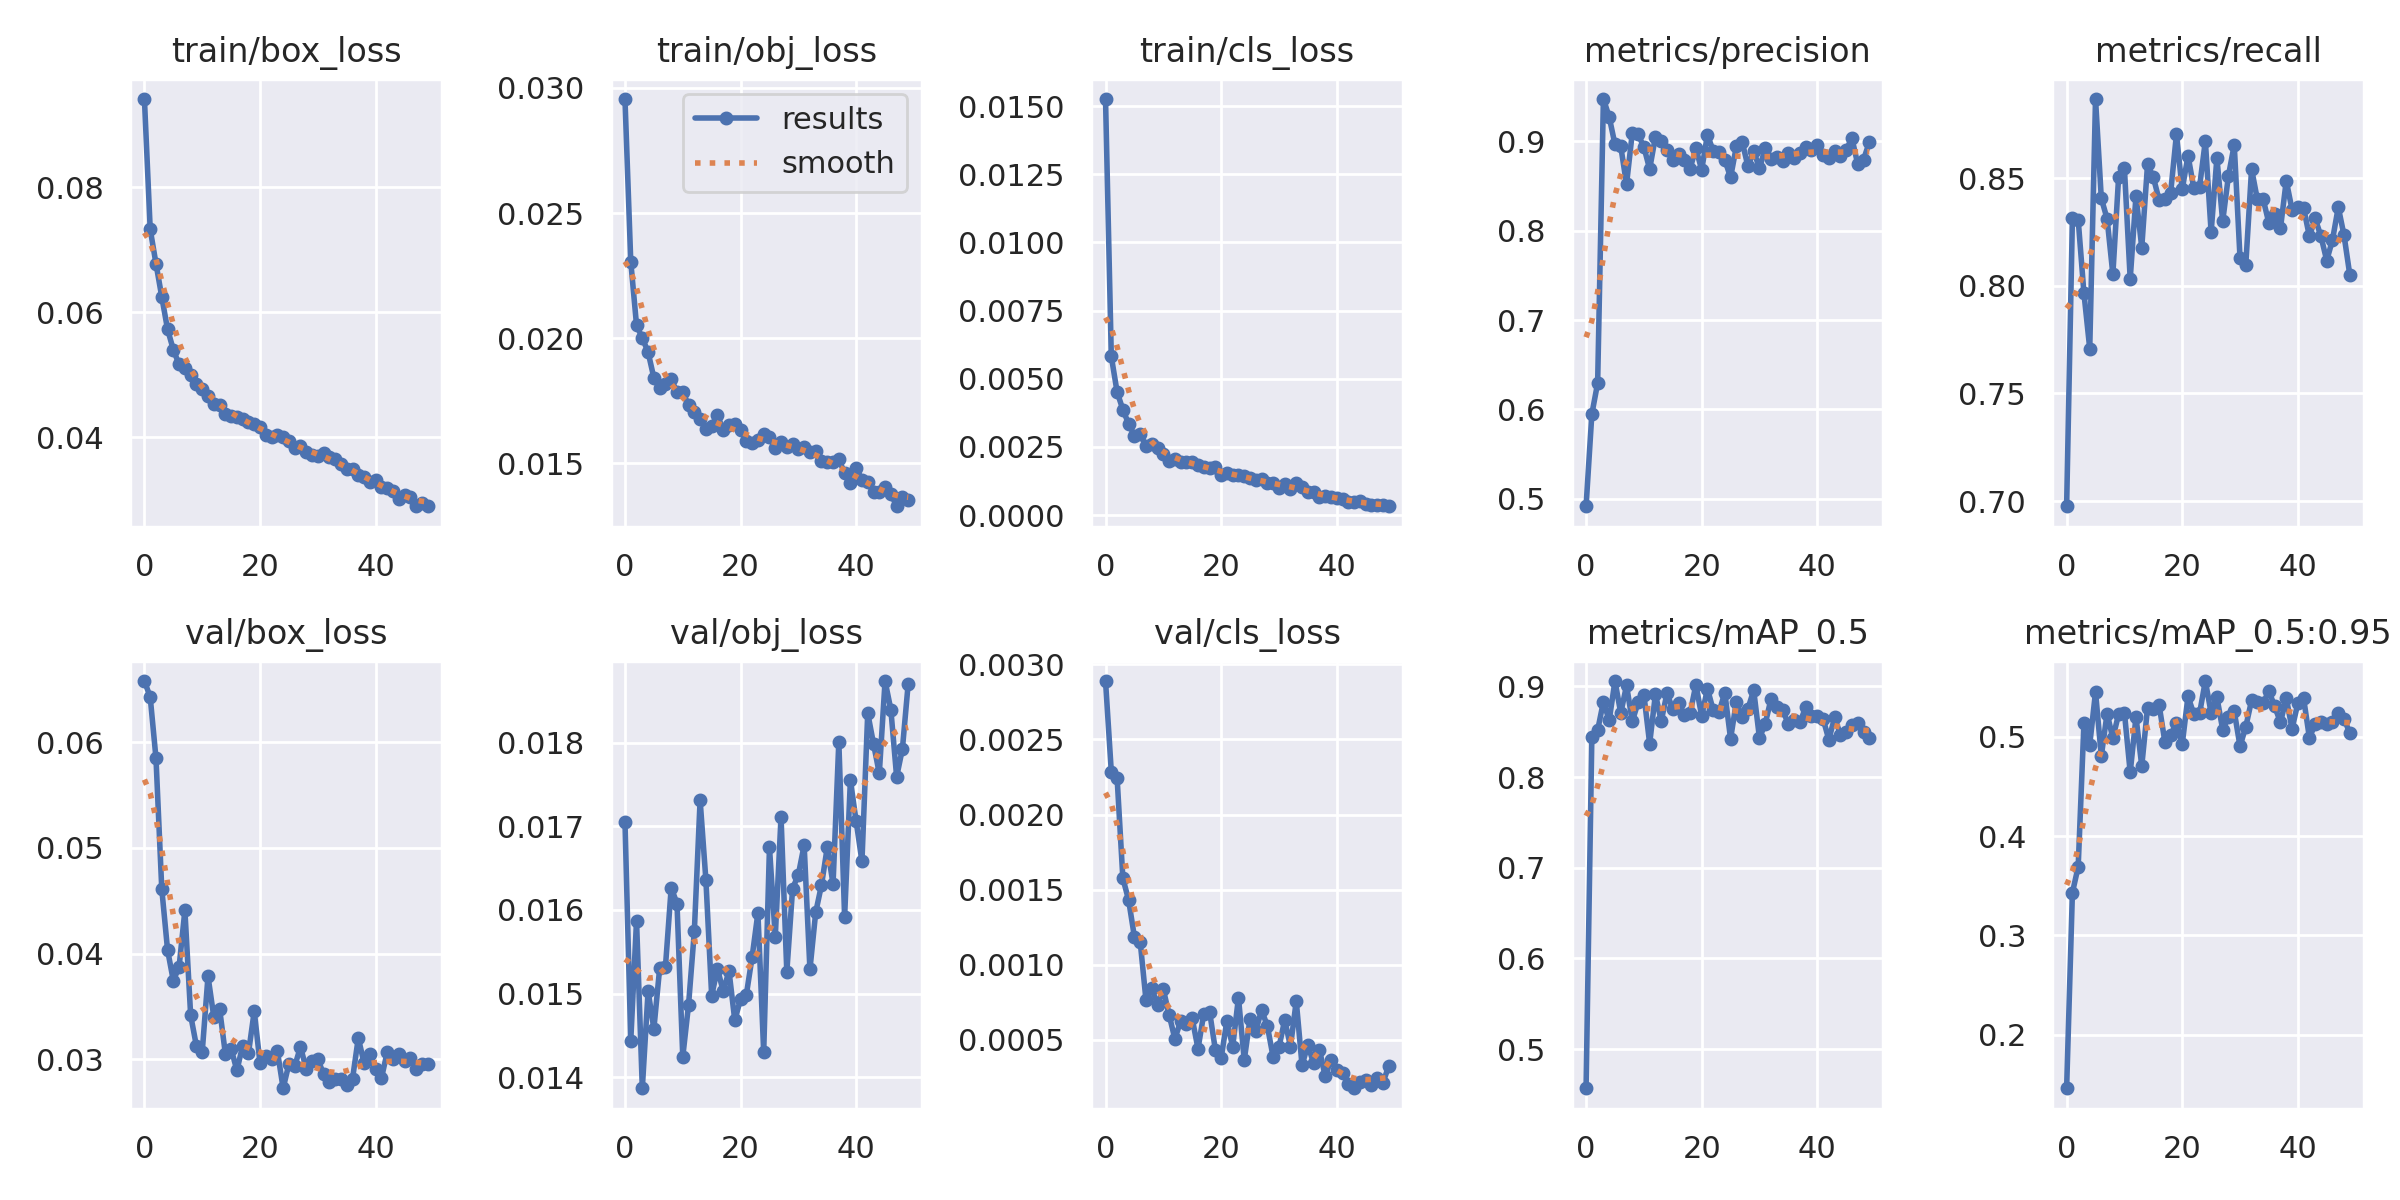

The file beside this chart, header and first rows:
epoch, train/box_loss, train/obj_loss, train/cls_loss, metrics/precision, metrics/recall, metrics/mAP_0.5, metrics/mAP_0.5:0.95, val/box_loss, val/obj_loss, val/cls_loss, x/lr0, x/lr1, x/lr2
0, 0.09414, 0.02955, 0.01526, 0.4917, 0.6976, 0.457, 0.1464, 0.0658, 0.01706, 0.00289, 0.07014, 0.003318, 0.003318
1, 0.07329, 0.02306, 0.00582, 0.5949, 0.8314, 0.8446, 0.343, 0.06428, 0.01443, 0.002285, 0.04001, 0.006519, 0.006519
2, 0.06779, 0.02052, 0.004518, 0.6294, 0.8308, 0.8516, 0.3691, 0.05849, 0.01587, 0.002246, 0.009747, 0.009589, 0.009589
3, 0.06248, 0.02001, 0.003867, 0.9474, 0.7965, 0.883, 0.514, 0.04613, 0.01387, 0.001575, 0.009406, 0.009406, 0.009406
4, 0.05729, 0.01945, 0.003346, 0.9274, 0.7709, 0.8625, 0.4918, 0.04037, 0.01503, 0.001429, 0.009406, 0.009406, 0.009406
5, 0.05401, 0.01842, 0.002914, 0.8966, 0.8868, 0.9058, 0.5448, 0.03744, 0.01458, 0.001184, 0.009208, 0.009208, 0.009208
6, 0.05165, 0.018, 0.002969, 0.8946, 0.8407, 0.8704, 0.4804, 0.03877, 0.0153, 0.001151, 0.00901, 0.00901, 0.00901
7, 0.05101, 0.01818, 0.002534, 0.852, 0.8312, 0.9009, 0.5232, 0.0441, 0.01532, 0.000763, 0.008812, 0.008812, 0.008812
8, 0.04997, 0.01836, 0.00259, 0.9098, 0.8054, 0.8614, 0.4984, 0.03417, 0.01627, 0.0008417, 0.008614, 0.008614, 0.008614
9, 0.04854, 0.01786, 0.002451, 0.9078, 0.8508, 0.8824, 0.5228, 0.03125, 0.01608, 0.0007327, 0.008416, 0.008416, 0.008416
10, 0.0477, 0.01786, 0.002224, 0.8938, 0.8546, 0.8908, 0.5241, 0.03071, 0.01425, 0.0008347, 0.008218, 0.008218, 0.008218
11, 0.04663, 0.01733, 0.001975, 0.869, 0.8032, 0.8368, 0.464, 0.03786, 0.01487, 0.0006657, 0.00802, 0.00802, 0.00802
12, 0.04538, 0.01704, 0.002074, 0.9053, 0.8418, 0.8914, 0.5196, 0.03404, 0.01574, 0.0005048, 0.007822, 0.007822, 0.007822
13, 0.04509, 0.01676, 0.001948, 0.9002, 0.8178, 0.8615, 0.4705, 0.03481, 0.01731, 0.0006236, 0.007624, 0.007624, 0.007624
14, 0.04369, 0.01639, 0.001931, 0.8904, 0.8565, 0.8925, 0.5289, 0.03054, 0.01636, 0.0006054, 0.007426, 0.007426, 0.007426
15, 0.0434, 0.0165, 0.001959, 0.8787, 0.8505, 0.8745, 0.5276, 0.031, 0.01498, 0.0006411, 0.007228, 0.007228, 0.007228
16, 0.04328, 0.01692, 0.001832, 0.8864, 0.84, 0.8814, 0.5318, 0.02896, 0.0153, 0.0004382, 0.00703, 0.00703, 0.00703
17, 0.04295, 0.01634, 0.00176, 0.8791, 0.8403, 0.8684, 0.4946, 0.0313, 0.01503, 0.000673, 0.006832, 0.006832, 0.006832
18, 0.04239, 0.01654, 0.001724, 0.8696, 0.8434, 0.8704, 0.5011, 0.03059, 0.01527, 0.0006868, 0.006634, 0.006634, 0.006634
19, 0.04207, 0.01659, 0.001757, 0.8923, 0.8704, 0.9017, 0.5139, 0.03456, 0.01468, 0.0004326, 0.006436, 0.006436, 0.006436
20, 0.0416, 0.01632, 0.001462, 0.8681, 0.8448, 0.8672, 0.4923, 0.02964, 0.01494, 0.0003756, 0.006238, 0.006238, 0.006238
21, 0.04037, 0.01588, 0.001528, 0.9075, 0.8605, 0.8973, 0.5403, 0.03034, 0.01499, 0.0006262, 0.00604, 0.00604, 0.00604
22, 0.04003, 0.01582, 0.001468, 0.8892, 0.8456, 0.8735, 0.5227, 0.03007, 0.01544, 0.0004517, 0.005842, 0.005842, 0.005842
23, 0.04031, 0.01592, 0.001461, 0.8884, 0.846, 0.8715, 0.5233, 0.0308, 0.01597, 0.0007799, 0.005644, 0.005644, 0.005644
24, 0.04011, 0.01617, 0.001446, 0.8795, 0.8674, 0.8929, 0.5558, 0.02727, 0.0143, 0.0003639, 0.005446, 0.005446, 0.005446
25, 0.03932, 0.01604, 0.001349, 0.8597, 0.8249, 0.8422, 0.5238, 0.02957, 0.01675, 0.0006388, 0.005248, 0.005248, 0.005248
26, 0.03827, 0.0156, 0.001282, 0.8943, 0.8595, 0.8827, 0.5396, 0.02934, 0.01568, 0.0005579, 0.00505, 0.00505, 0.00505
27, 0.03859, 0.01587, 0.001326, 0.8999, 0.83, 0.8664, 0.507, 0.03119, 0.01711, 0.0006968, 0.004852, 0.004852, 0.004852
28, 0.03765, 0.01564, 0.001162, 0.8722, 0.8512, 0.8751, 0.5194, 0.02909, 0.01526, 0.0005906, 0.004654, 0.004654, 0.004654
29, 0.0372, 0.01579, 0.00117, 0.8893, 0.8655, 0.8957, 0.5254, 0.02986, 0.01625, 0.000383, 0.004456, 0.004456, 0.004456
30, 0.03703, 0.01559, 0.001002, 0.8698, 0.813, 0.8429, 0.4902, 0.03001, 0.01642, 0.0004481, 0.004258, 0.004258, 0.004258
31, 0.03755, 0.01565, 0.001128, 0.8923, 0.8099, 0.8588, 0.5099, 0.02861, 0.01678, 0.0006305, 0.00406, 0.00406, 0.00406
32, 0.03676, 0.01547, 0.0009468, 0.8804, 0.8543, 0.8861, 0.5365, 0.02789, 0.01529, 0.0004539, 0.003862, 0.003862, 0.003862
33, 0.03651, 0.01549, 0.001169, 0.8826, 0.8401, 0.8769, 0.5348, 0.02813, 0.01597, 0.0007572, 0.003664, 0.003664, 0.003664
34, 0.03578, 0.0151, 0.001027, 0.8785, 0.8404, 0.874, 0.5341, 0.02814, 0.0163, 0.0003287, 0.003466, 0.003466, 0.003466
35, 0.03497, 0.01506, 0.0008495, 0.8868, 0.8291, 0.8584, 0.5454, 0.02761, 0.01675, 0.0004643, 0.003268, 0.003268, 0.003268
36, 0.03497, 0.01506, 0.0008384, 0.8812, 0.8332, 0.8626, 0.5304, 0.02815, 0.01631, 0.0003419, 0.00307, 0.00307, 0.00307
37, 0.03395, 0.01517, 0.0006666, 0.8873, 0.8268, 0.8602, 0.5142, 0.03202, 0.01801, 0.0004339, 0.002872, 0.002872, 0.002872
38, 0.03358, 0.0146, 0.0006862, 0.8942, 0.8489, 0.8769, 0.5388, 0.02968, 0.01592, 0.0002564, 0.002674, 0.002674, 0.002674
39, 0.03281, 0.01423, 0.0006683, 0.8901, 0.8355, 0.8669, 0.5078, 0.03054, 0.01755, 0.000363, 0.002476, 0.002476, 0.002476
40, 0.03322, 0.01481, 0.0006262, 0.8961, 0.8366, 0.8677, 0.5335, 0.02911, 0.01706, 0.0002993, 0.002278, 0.002278, 0.002278
41, 0.03196, 0.01435, 0.0006052, 0.8843, 0.8362, 0.8644, 0.5386, 0.0282, 0.01658, 0.0002787, 0.00208, 0.00208, 0.00208
42, 0.0318, 0.01425, 0.000485, 0.8812, 0.8231, 0.8411, 0.4989, 0.03068, 0.01835, 0.0002062, 0.001882, 0.001882, 0.001882
43, 0.03135, 0.01386, 0.0004867, 0.8887, 0.8313, 0.8657, 0.5123, 0.03002, 0.01799, 0.0001757, 0.001684, 0.001684, 0.001684
44, 0.03019, 0.01386, 0.0005195, 0.8841, 0.8231, 0.8468, 0.5145, 0.03049, 0.01763, 0.0002181, 0.001486, 0.001486, 0.001486
45, 0.03083, 0.01408, 0.0004032, 0.8908, 0.8118, 0.8491, 0.5122, 0.02987, 0.01874, 0.0002294, 0.001288, 0.001288, 0.001288
46, 0.0305, 0.01379, 0.0003817, 0.9035, 0.8214, 0.8579, 0.5149, 0.03009, 0.0184, 0.0001948, 0.00109, 0.00109, 0.00109
47, 0.02905, 0.01329, 0.0003742, 0.8744, 0.8366, 0.8595, 0.5242, 0.02906, 0.01759, 0.0002446, 0.000892, 0.000892, 0.000892
48, 0.02946, 0.01368, 0.0003863, 0.8793, 0.8234, 0.8497, 0.5177, 0.0296, 0.01793, 0.0002133, 0.000694, 0.000694, 0.000694
49, 0.02895, 0.01354, 0.0003247, 0.8992, 0.805, 0.8431, 0.5036, 0.02955, 0.0187, 0.0003231, 0.000496, 0.000496, 0.000496
